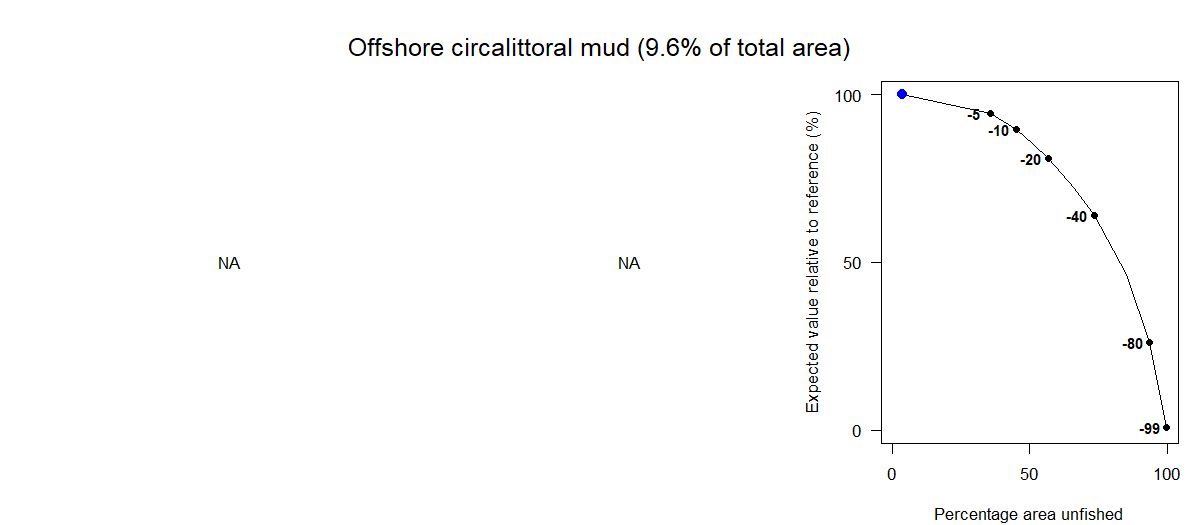

Source data for this figure (header and first rows):
Effort reduction as a percentage, Average PD impact, Average L1 impact, Percentage area unfished, Percentage of total value, Percentage of total weight
0, NA, NA, 3.86, 100, NA
5, NA, NA, 35.84, 94.43, NA
10, NA, NA, 45.03, 89.73, NA
15, NA, NA, 51.32, 85.17, NA
20, NA, NA, 56.83, 80.83, NA
30, NA, NA, 66.16, 71.9, NA
40, NA, NA, 73.46, 63.97, NA
60, NA, NA, 85.21, 46.32, NA
80, NA, NA, 93.62, 26.2, NA
99, NA, NA, 99.87, 0.75, NA
